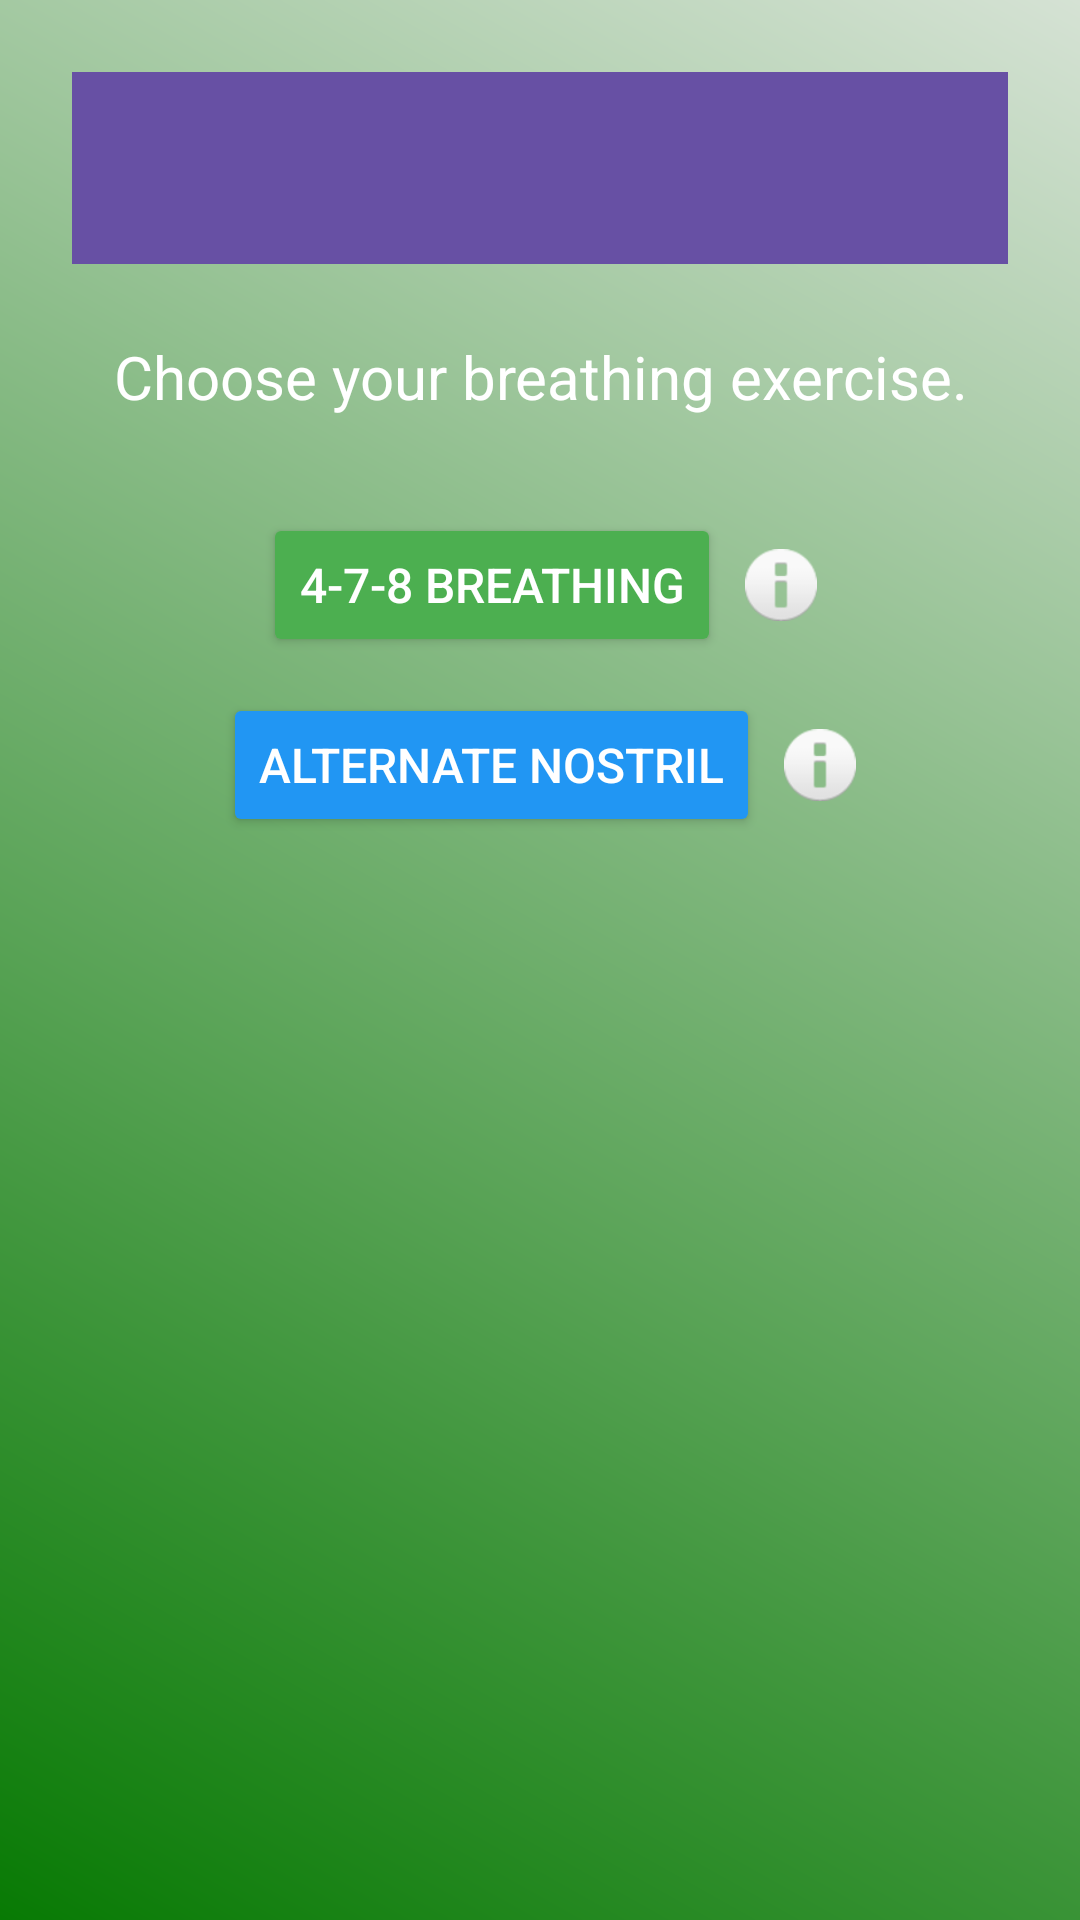

Layout XML and referenced resources for this Android screen:
<!-- AndroidManifest.xml: application theme Theme.HealthPet -->
<!-- res/layout/activity_breathing_task.xml -->
<RelativeLayout xmlns:android="http://schemas.android.com/apk/res/android"
    android:id="@+id/rootLayout"
    android:layout_width="match_parent"
    android:layout_height="match_parent"
    android:padding="24dp"
    android:background="@drawable/bg_gradient_green">

    <androidx.appcompat.widget.Toolbar
        android:id="@+id/toolbar"
        android:layout_width="match_parent"
        android:layout_height="?attr/actionBarSize"
        android:background="?attr/colorPrimary"
        android:theme="@style/ThemeOverlay.AppCompat.Dark.ActionBar" />

    <TextView
        android:id="@+id/instructionText"
        android:layout_width="match_parent"
        android:layout_height="wrap_content"
        android:text="Choose your breathing exercise."
        android:textSize="20sp"
        android:gravity="center"
        android:textColor="#FFFFFF"
        android:layout_below="@id/toolbar"
        android:paddingTop="24dp"
        android:paddingBottom="12dp" />

    <LinearLayout
        android:id="@+id/choiceLayout"
        android:layout_width="match_parent"
        android:layout_height="wrap_content"
        android:layout_below="@id/instructionText"
        android:orientation="vertical"
        android:gravity="center"
        android:layout_marginTop="20dp">

        <LinearLayout
            android:layout_width="wrap_content"
            android:layout_height="wrap_content"
            android:orientation="horizontal"
            android:gravity="center_vertical"
            android:layout_marginBottom="12dp">

            <Button
                android:id="@+id/btn478"
                android:layout_width="wrap_content"
                android:layout_height="wrap_content"
                android:text="@string/_4_7_8_breathing"
                android:backgroundTint="#4CAF50"
                android:textColor="#FFFFFF"
                android:textSize="16sp" />

            <ImageView
                android:id="@+id/info478"
                android:layout_width="24dp"
                android:layout_height="24dp"
                android:layout_marginStart="8dp"
                android:src="@android:drawable/ic_dialog_info"
                android:contentDescription="@string/info_4_7_8" />
        </LinearLayout>

        <LinearLayout
            android:layout_width="wrap_content"
            android:layout_height="wrap_content"
            android:orientation="horizontal"
            android:gravity="center_vertical">

            <Button
                android:id="@+id/btnAlternate"
                android:layout_width="wrap_content"
                android:layout_height="wrap_content"
                android:text="@string/alternate_nostril"
                android:backgroundTint="#2196F3"
                android:textColor="#FFFFFF"
                android:textSize="16sp" />

            <ImageView
                android:id="@+id/infoAlternate"
                android:layout_width="24dp"
                android:layout_height="24dp"
                android:layout_marginStart="8dp"
                android:src="@android:drawable/ic_dialog_info"
                android:contentDescription="@string/info_alternate" />
        </LinearLayout>
    </LinearLayout>

    <ProgressBar
        android:id="@+id/progressBar"
        style="?android:attr/progressBarStyleHorizontal"
        android:layout_width="match_parent"
        android:layout_height="18dp"
        android:layout_below="@id/choiceLayout"
        android:layout_marginTop="24dp"
        android:progressTint="#FFD700"
        android:backgroundTint="#444444"
        android:indeterminate="false"
        android:visibility="gone" />

    <Button
        android:id="@+id/startButton"
        android:layout_width="wrap_content"
        android:layout_height="wrap_content"
        android:text="@string/start"
        android:layout_below="@id/progressBar"
        android:layout_centerHorizontal="true"
        android:layout_marginTop="30dp"
        android:backgroundTint="#673AB7"
        android:textColor="#FFFFFF"
        android:textSize="18sp"
        android:visibility="gone" />
</RelativeLayout>
<!-- resources referenced by this layout -->
<resources>
  <!-- drawable bg_gradient_green (drawable) -->
  <?xml version="1.0" encoding="utf-8"?>
  <shape xmlns:android="http://schemas.android.com/apk/res/android" android:shape="rectangle">
  
      <gradient
          android:startColor="#087A04"
          android:endColor="#D5E2D4"
          android:angle="45" />
  
  </shape>
  <string name="_4_7_8_breathing">4-7-8 Breathing</string>
  <string name="alternate_nostril">Alternate Nostril</string>
  <string name="info_4_7_8">Info 4-7-8</string>
  <string name="info_alternate">Info Alternate</string>
  <string name="start">START</string>
  <style name="Theme.HealthPet" parent="Base.Theme.HealthPet" />
  <style name="Base.Theme.HealthPet" parent="Theme.Material3.DayNight.NoActionBar">
          
          
      </style>
</resources>
